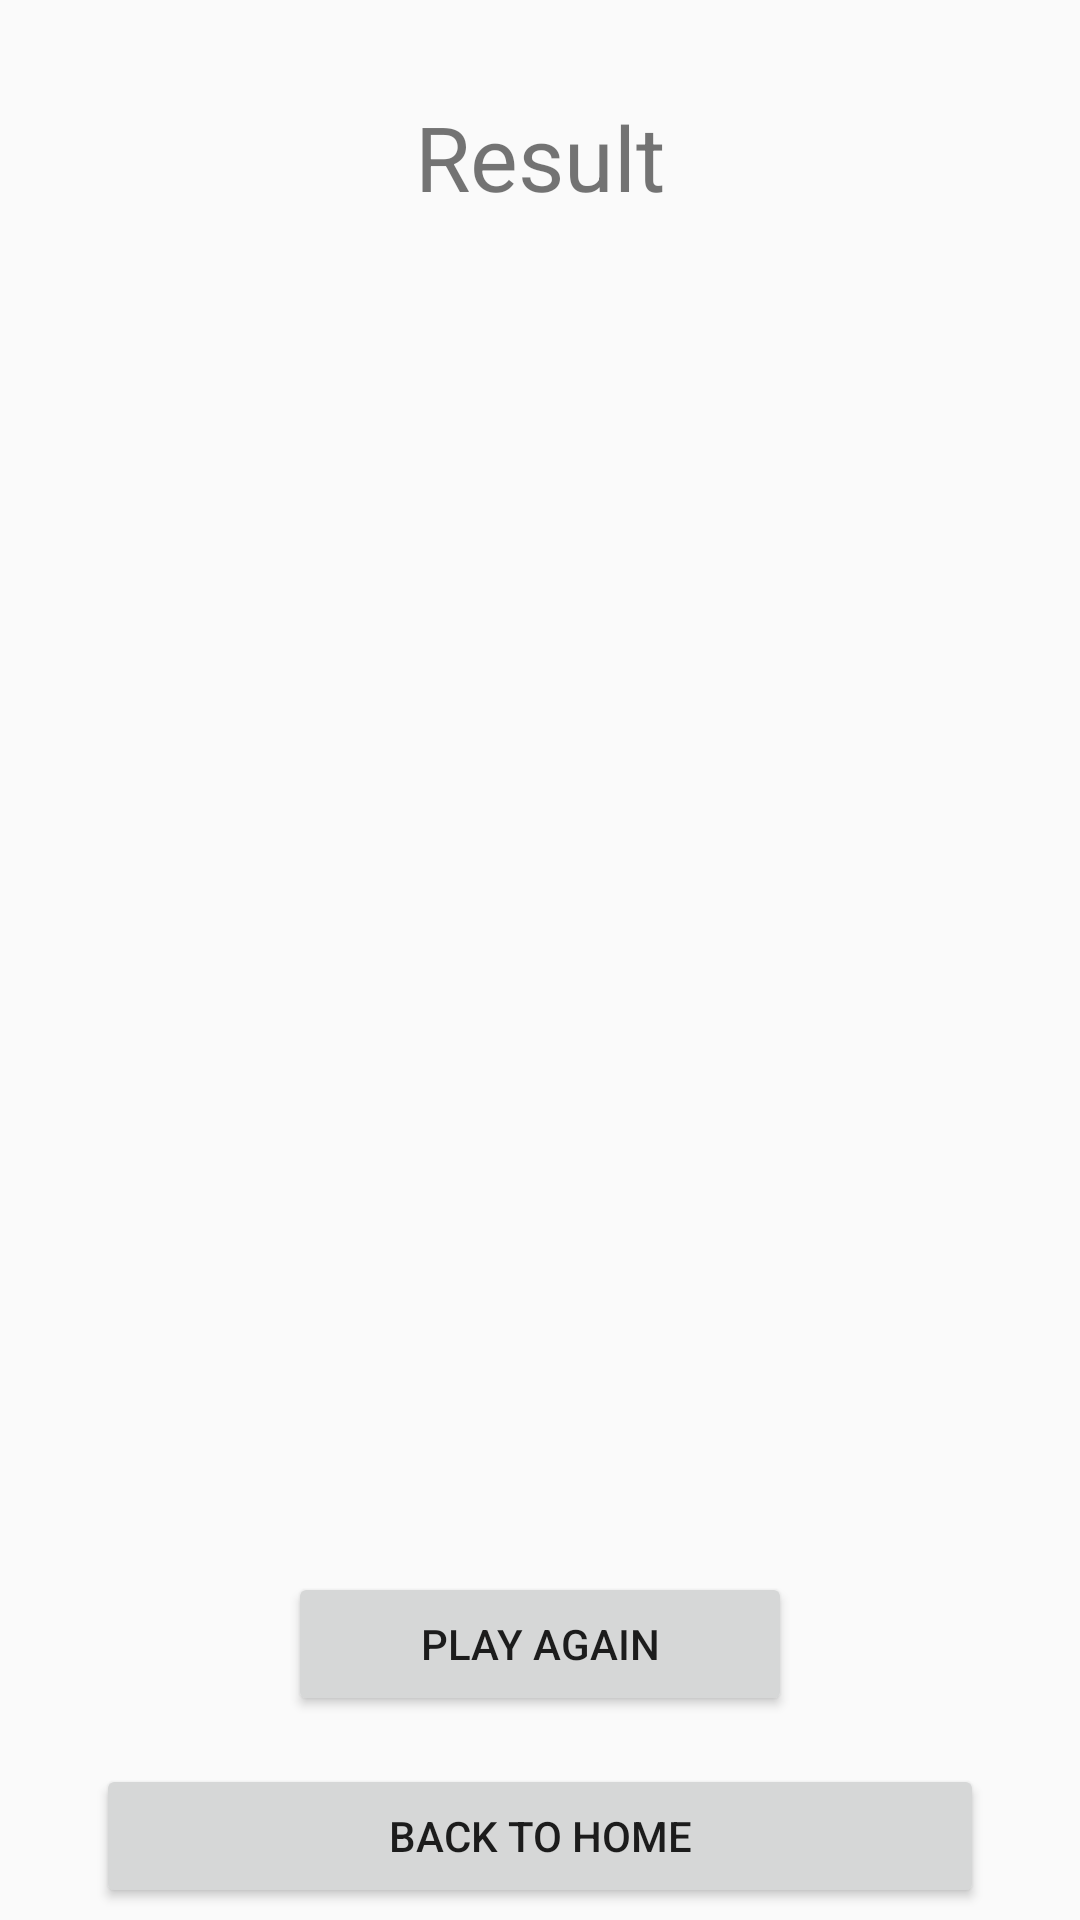

Reconstruct the res/layout file that produces this screen, plus the resources it refers to.
<!-- AndroidManifest.xml: application theme AppTheme -->
<!-- res/layout/activity_result.xml -->
<?xml version="1.0" encoding="utf-8"?>
<androidx.constraintlayout.widget.ConstraintLayout xmlns:android="http://schemas.android.com/apk/res/android"
    xmlns:app="http://schemas.android.com/apk/res-auto"
    xmlns:tools="http://schemas.android.com/tools"
    android:layout_width="match_parent"
    android:layout_height="match_parent"
    tools:context=".Result">

    <TextView
        android:id="@+id/appName3"
        android:layout_width="wrap_content"
        android:layout_height="wrap_content"
        android:layout_marginTop="32dp"
        android:text="@string/result"
        android:textSize="30sp"
        app:layout_constraintEnd_toEndOf="parent"
        app:layout_constraintStart_toStartOf="parent"
        app:layout_constraintTop_toTopOf="parent" />

    <TextView
        android:id="@+id/txtResult"
        android:layout_width="wrap_content"
        android:layout_height="wrap_content"
        android:layout_marginTop="24dp"
        android:textSize="18sp"
        app:layout_constraintEnd_toEndOf="parent"
        app:layout_constraintStart_toStartOf="parent"
        app:layout_constraintTop_toBottomOf="@+id/appName3" />

    <Button
        android:id="@+id/homeBtn"
        android:layout_width="0dp"
        android:layout_height="wrap_content"
        android:layout_marginStart="32dp"
        android:layout_marginEnd="32dp"
        android:layout_marginBottom="4dp"
        android:text="@string/back_to_home"
        app:layout_constraintBottom_toBottomOf="parent"
        app:layout_constraintEnd_toEndOf="parent"
        app:layout_constraintHorizontal_bias="0.0"
        app:layout_constraintStart_toStartOf="parent" />

    <Button
        android:id="@+id/playAgainBtn"
        android:layout_width="0dp"
        android:layout_height="wrap_content"
        android:layout_marginStart="64dp"
        android:layout_marginEnd="64dp"
        android:layout_marginBottom="16dp"
        android:text="@string/play_again"
        app:layout_constraintBottom_toTopOf="@+id/homeBtn"
        app:layout_constraintEnd_toEndOf="@+id/homeBtn"
        app:layout_constraintStart_toStartOf="@+id/homeBtn" />
</androidx.constraintlayout.widget.ConstraintLayout>
<!-- resources referenced by this layout -->
<resources>
  <string name="back_to_home">Back to Home</string>
  <string name="play_again">Play Again</string>
  <string name="result">Result</string>
  <style name="AppTheme" parent="Theme.AppCompat.DayNight.NoActionBar">
          
          <item name="colorPrimary">@color/colorPrimary</item>
          <item name="colorPrimaryDark">@color/colorPrimaryDark</item>
          <item name="colorAccent">@color/colorAccent</item>
      </style>
  <!-- not gathered from this repository: default colours our renderer supplied (Android Studio template values) -->
  <color name="colorPrimary">#FF6200EE</color>
  <color name="colorPrimaryDark">#FF3700B3</color>
  <color name="colorAccent">#FF03DAC5</color>
</resources>
